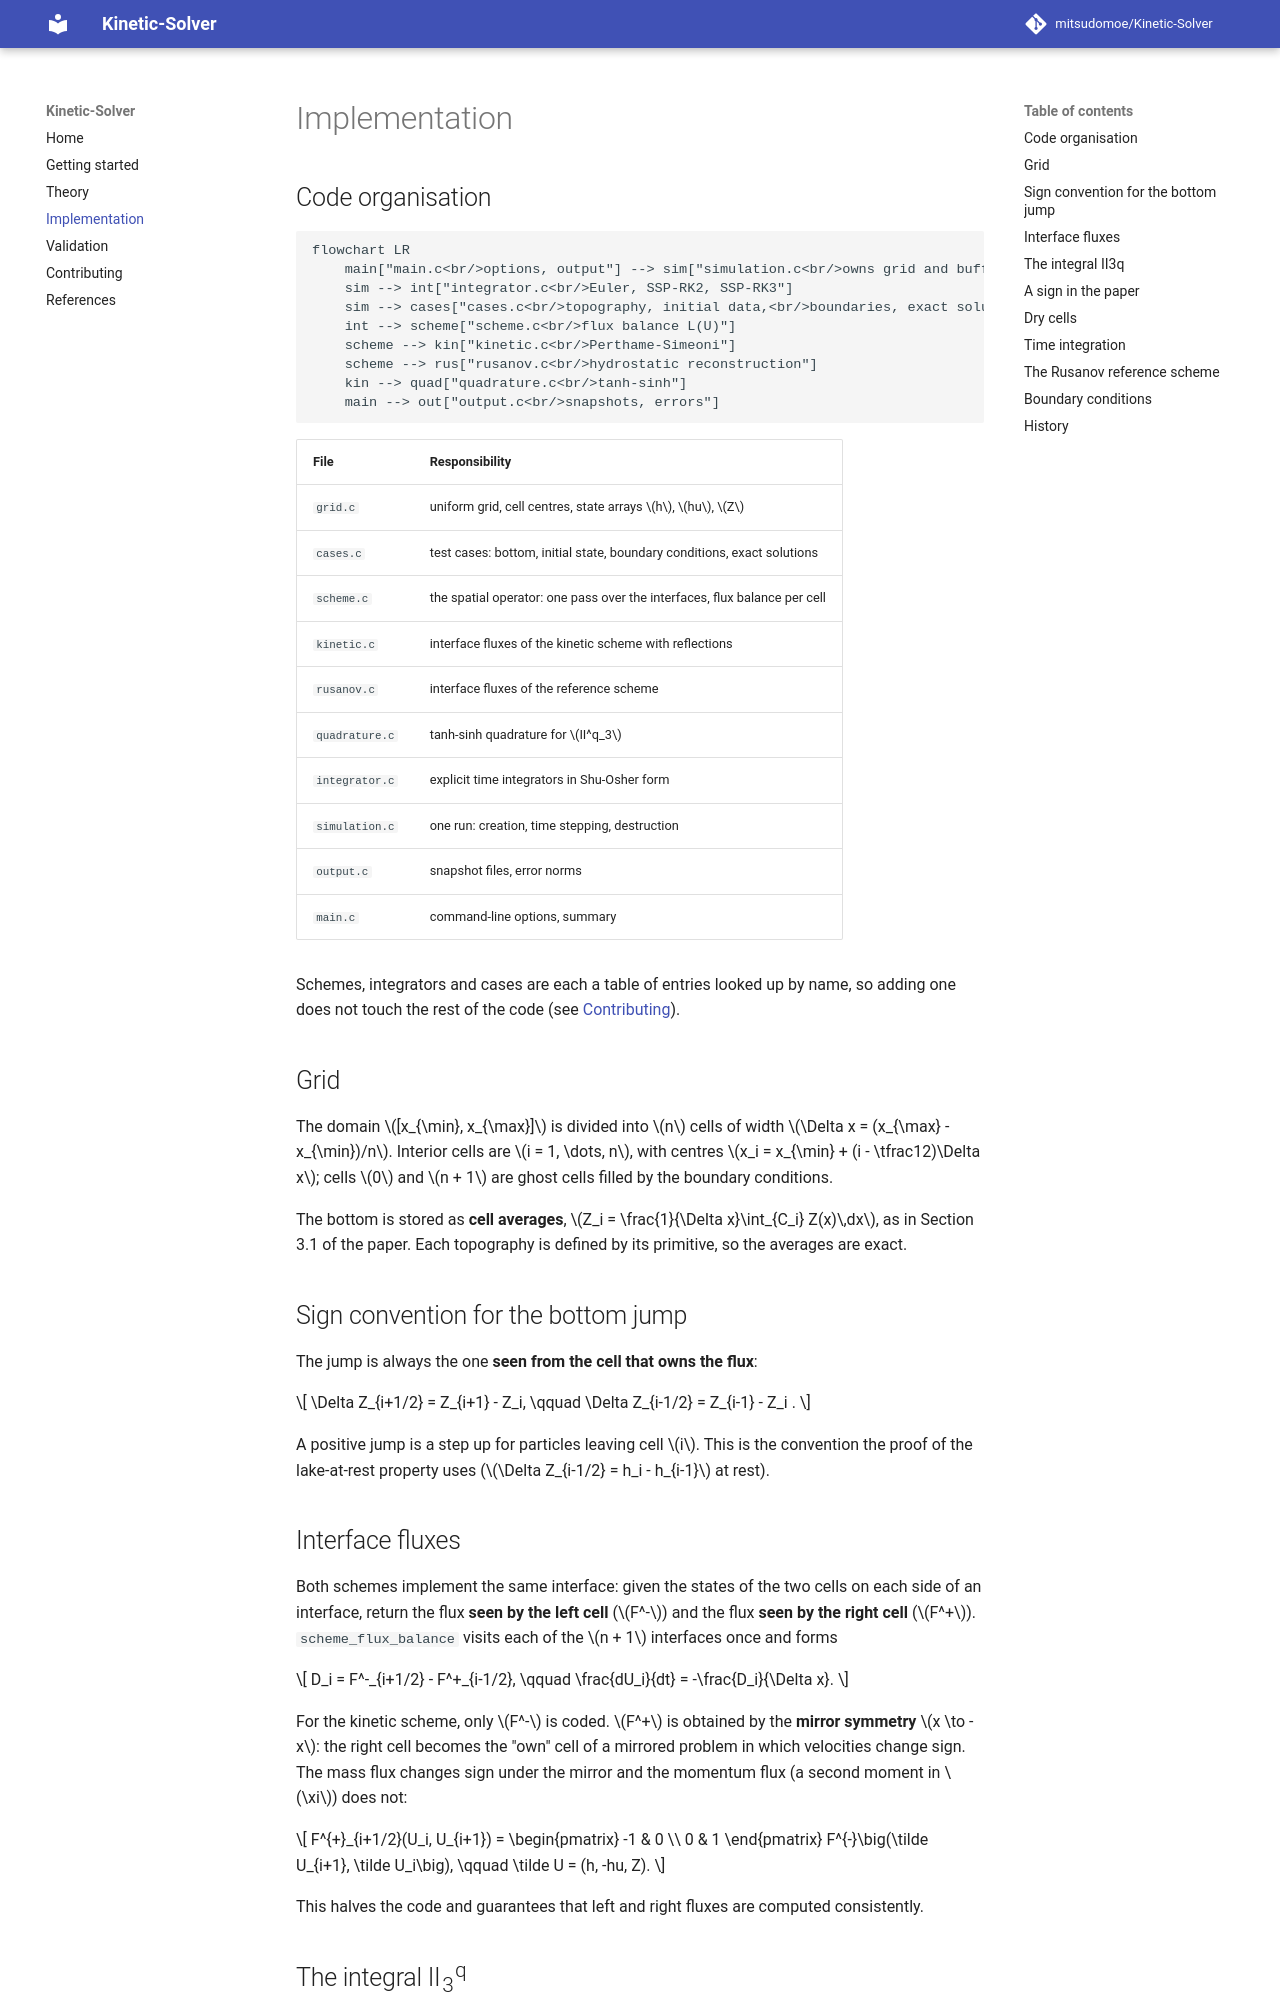

repository: mitsudomoe/Kinetic-Solver · page: implementation/index.html · generator: mkdocs

# Implementation

## Code organisation

```mermaid
flowchart LR
    main["main.c<br/>options, output"] --> sim["simulation.c<br/>owns grid and buffers"]
    sim --> int["integrator.c<br/>Euler, SSP-RK2, SSP-RK3"]
    sim --> cases["cases.c<br/>topography, initial data,<br/>boundaries, exact solutions"]
    int --> scheme["scheme.c<br/>flux balance L(U)"]
    scheme --> kin["kinetic.c<br/>Perthame-Simeoni"]
    scheme --> rus["rusanov.c<br/>hydrostatic reconstruction"]
    kin --> quad["quadrature.c<br/>tanh-sinh"]
    main --> out["output.c<br/>snapshots, errors"]
```

| File | Responsibility |
|---|---|
| `grid.c` | uniform grid, cell centres, state arrays $h$, $hu$, $Z$ |
| `cases.c` | test cases: bottom, initial state, boundary conditions, exact solutions |
| `scheme.c` | the spatial operator: one pass over the interfaces, flux balance per cell |
| `kinetic.c` | interface fluxes of the kinetic scheme with reflections |
| `rusanov.c` | interface fluxes of the reference scheme |
| `quadrature.c` | tanh-sinh quadrature for $II^q_3$ |
| `integrator.c` | explicit time integrators in Shu-Osher form |
| `simulation.c` | one run: creation, time stepping, destruction |
| `output.c` | snapshot files, error norms |
| `main.c` | command-line options, summary |

Schemes, integrators and cases are each a table of entries looked up by name, so
adding one does not touch the rest of the code (see [Contributing](contributing.md)).

## Grid

The domain $[x_{\min}, x_{\max}]$ is divided into $n$ cells of width
$\Delta x = (x_{\max} - x_{\min})/n$. Interior cells are $i = 1, \dots, n$, with
centres $x_i = x_{\min} + (i - \tfrac12)\Delta x$; cells $0$ and $n + 1$ are ghost
cells filled by the boundary conditions.

The bottom is stored as **cell averages**, $Z_i = \frac{1}{\Delta x}\int_{C_i} Z(x)\,dx$,
as in Section 3.1 of the paper. Each topography is defined by its primitive, so the
averages are exact.

## Sign convention for the bottom jump

The jump is always the one **seen from the cell that owns the flux**:

$$
\Delta Z_{i+1/2} = Z_{i+1} - Z_i, \qquad \Delta Z_{i-1/2} = Z_{i-1} - Z_i .
$$

A positive jump is a step up for particles leaving cell $i$. This is the convention
the proof of the lake-at-rest property uses ($\Delta Z_{i-1/2} = h_i - h_{i-1}$ at rest).

## Interface fluxes

Both schemes implement the same interface: given the states of the two cells on each
side of an interface, return the flux **seen by the left cell** ($F^-$) and the flux
**seen by the right cell** ($F^+$). `scheme_flux_balance` visits each of the $n + 1$
interfaces once and forms

$$
D_i = F^-_{i+1/2} - F^+_{i-1/2}, \qquad \frac{dU_i}{dt} = -\frac{D_i}{\Delta x}.
$$

For the kinetic scheme, only $F^-$ is coded. $F^+$ is obtained by the **mirror
symmetry** $x \to -x$: the right cell becomes the "own" cell of a mirrored problem
in which velocities change sign. The mass flux changes sign under the mirror and the
momentum flux (a second moment in $\xi$) does not:

$$
F^{+}_{i+1/2}(U_i, U_{i+1}) = \begin{pmatrix} -1 & 0 \\ 0 & 1 \end{pmatrix}
F^{-}\big(\tilde U_{i+1}, \tilde U_i\big), \qquad \tilde U = (h, -hu, Z).
$$

This halves the code and guarantees that left and right fluxes are computed
consistently.
